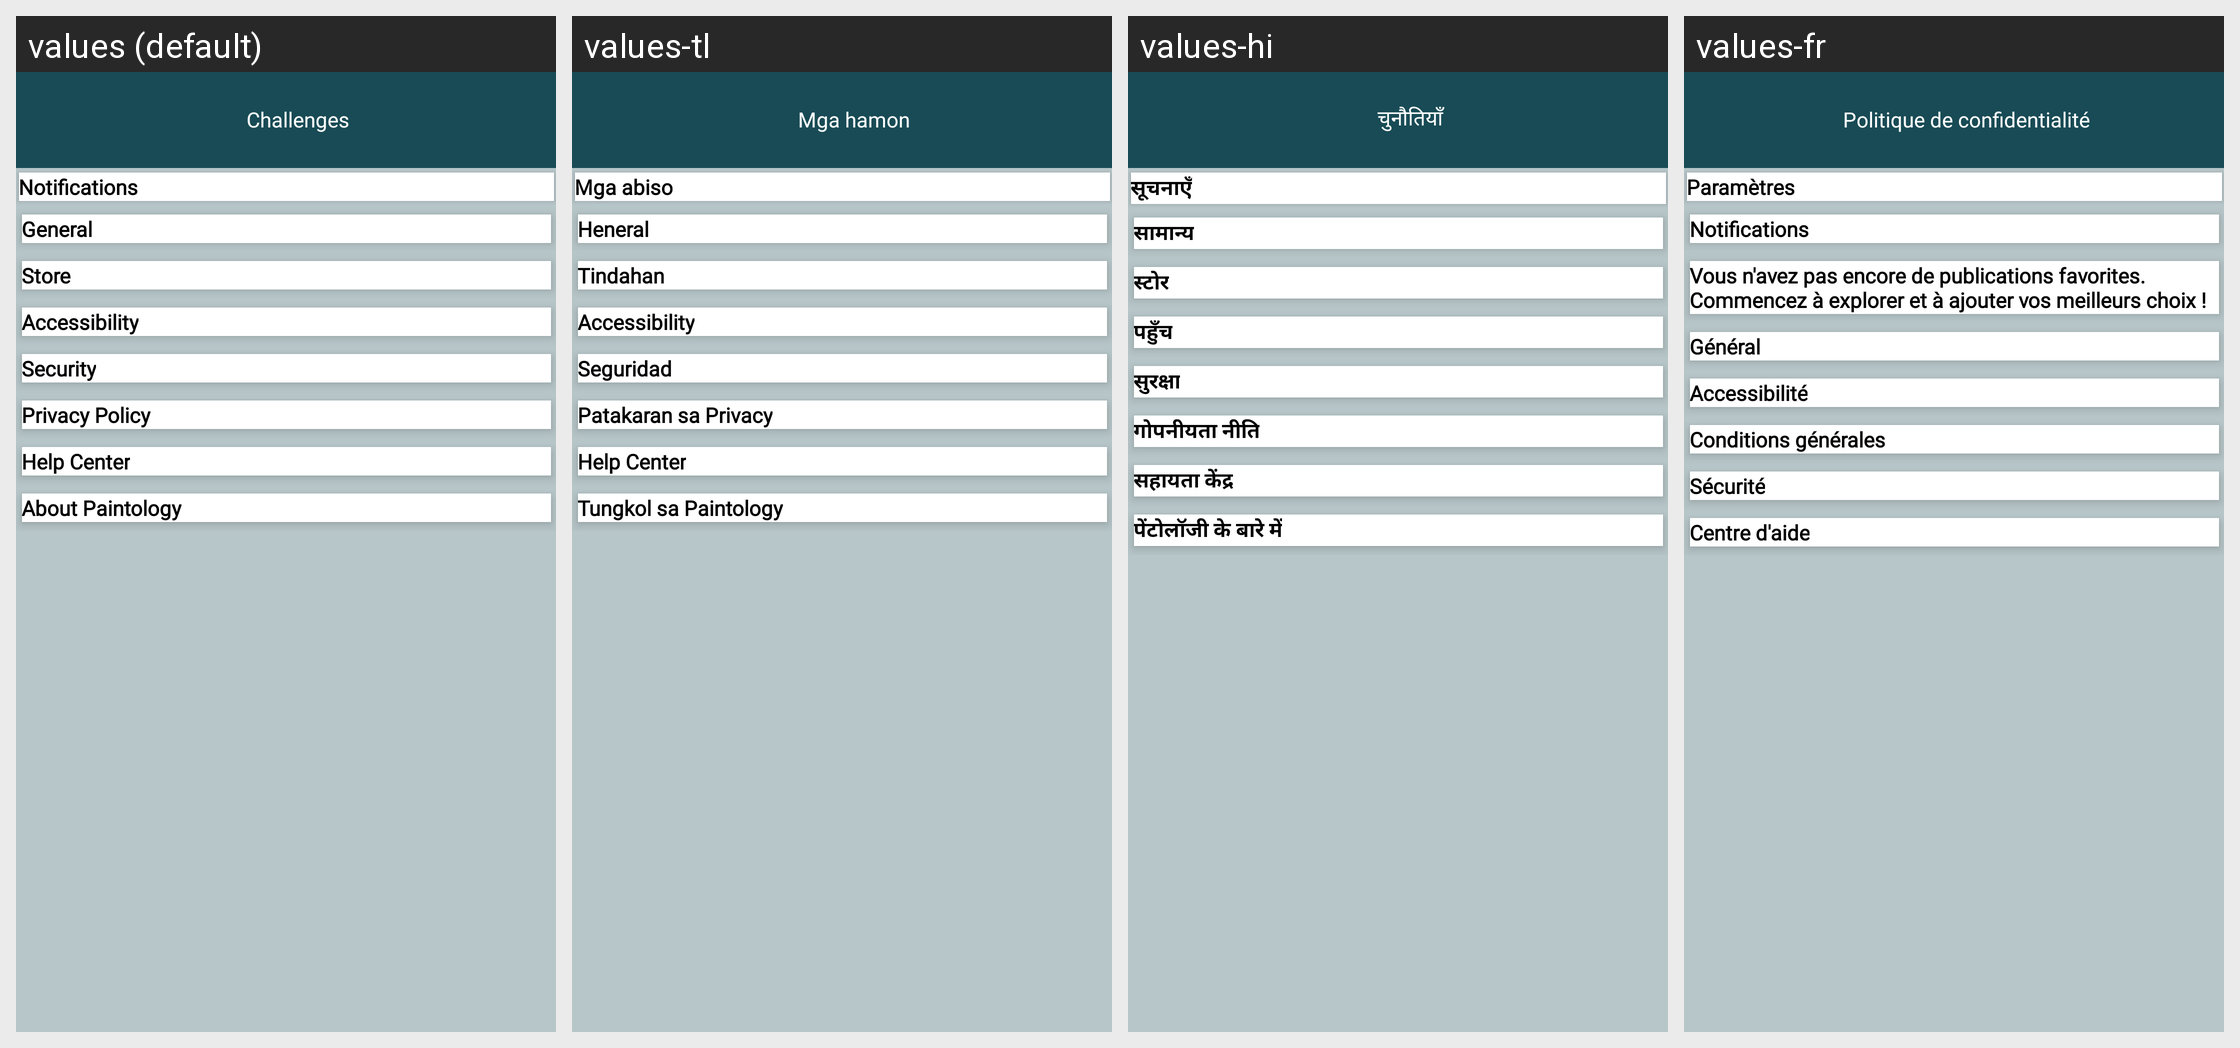

The Android screen above is rendered under several locales of the same app. Produce the string resources it draws, with the default and per-locale values.
Android screen res/layout/activity_setting.xml rendered under 4 locales, left to right: values (default), values-tl, values-hi, values-fr. Device: Nexus 5 (rendered at 1080×1920; each locale shown at half size, 540×960, under a caption strip naming it); theme AppTheme.NoActionBar.
Other locales in the repository, not shown: values-ar, values-bn, values-es, values-pt, values-ur, values-zh.
Strings drawn on this screen, with the default value and each locale's value (text and hints the layout hard-codes, and strings that could not be matched under every locale, appear in the picture but are not listed):

notifications
  values: Notifications
  values-tl: Mga abiso
  values-hi: सूचनाएँ
  values-fr: Paramètres

general
  values: General
  values-tl: Heneral
  values-hi: सामान्य
  values-fr: Notifications

store
  values: Store
  values-tl: Tindahan
  values-hi: स्टोर
  values-fr: Vous n'avez pas encore de publications favorites. Commencez à explorer et à ajouter vos meilleurs choix !

accessibility
  values: Accessibility
  values-tl: Accessibility
  values-hi: पहुँच
  values-fr: Général

security
  values: Security
  values-tl: Seguridad
  values-hi: सुरक्षा
  values-fr: Accessibilité

privacy_policy
  values: Privacy Policy
  values-tl: Patakaran sa Privacy
  values-hi: गोपनीयता नीति
  values-fr: Conditions générales

help_center
  values: Help Center
  values-tl: Help Center
  values-hi: सहायता केंद्र
  values-fr: Sécurité

about_paintology
  values: About Paintology
  values-tl: Tungkol sa Paintology
  values-hi: पेंटोलॉजी के बारे में
  values-fr: Centre d'aide

challenges
  values: Challenges
  values-tl: Mga hamon
  values-hi: चुनौतियाँ
  values-fr: Politique de confidentialité
